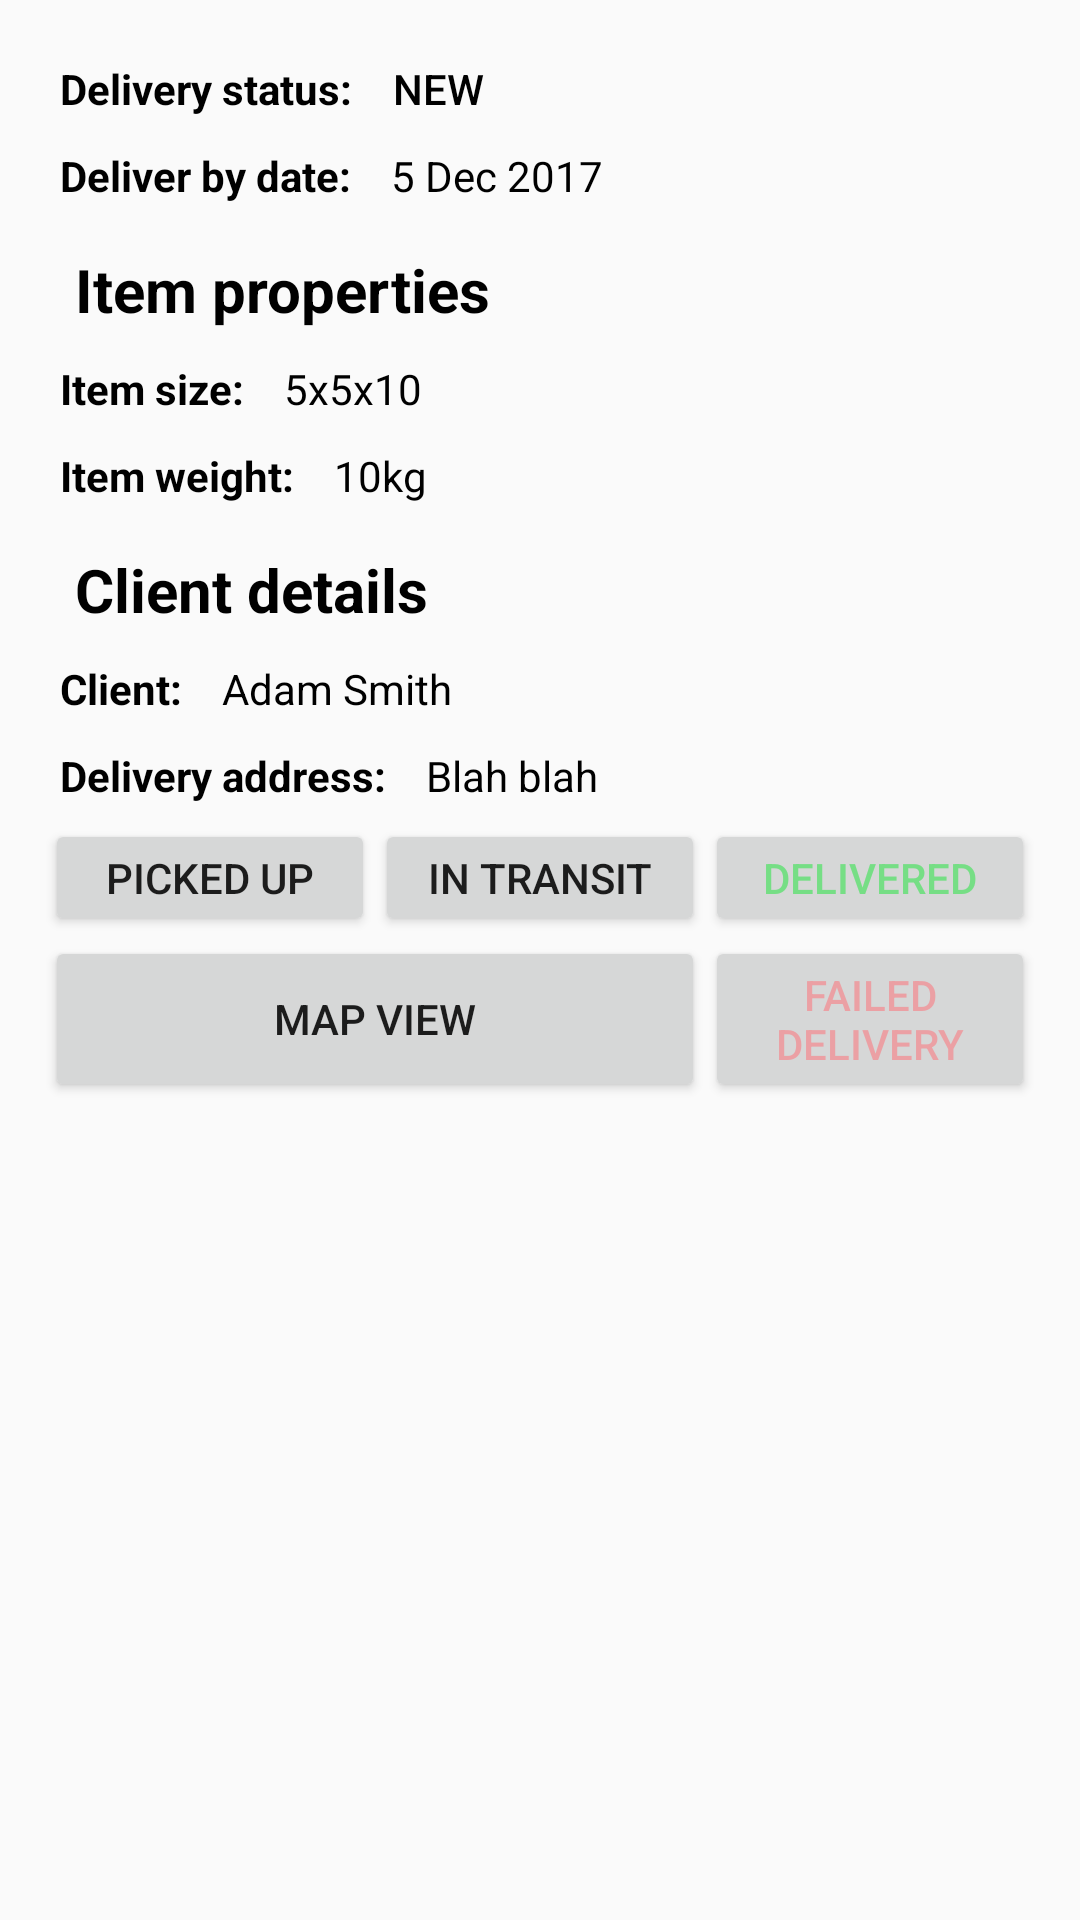

Reconstruct the res/layout file that produces this screen, plus the resources it refers to.
<!-- AndroidManifest.xml: application theme Theme.AppCompat.Light -->
<!-- res/layout/delivery_row_item.xml -->
<LinearLayout xmlns:android="http://schemas.android.com/apk/res/android"
    android:layout_width="match_parent"
    android:layout_height="match_parent"
    android:orientation="vertical"
    android:padding="15dp"
    >

    <LinearLayout
        android:layout_width="wrap_content"
        android:layout_height="wrap_content">

        <TextView
            android:id="@+id/deliveries_status_string"
            android:layout_width="wrap_content"
            android:padding="5dp"
            android:textStyle="bold"
            android:layout_height="wrap_content"
            android:text="Delivery status: "
            android:textColor="@android:color/black" />

        <TextView
            android:id="@+id/delivery_status"
            android:padding="5dp"
            android:layout_width="wrap_content"
            android:layout_height="wrap_content"
            android:text="New"
            android:textAppearance="?android:attr/textAppearanceButton"
            android:textColor="@android:color/black" />
    </LinearLayout>

    <LinearLayout
        android:layout_width="wrap_content"
        android:layout_height="wrap_content">

        <TextView
            android:id="@+id/deliver_by_string"
            android:layout_width="wrap_content"
            android:padding="5dp"
            android:layout_height="wrap_content"
            android:text="Deliver by date: "
            android:textStyle="bold"
            android:textColor="@android:color/black" />

        <TextView
            android:id="@+id/deliver_by"
            android:layout_width="wrap_content"
            android:padding="5dp"
            android:layout_height="wrap_content"
            android:text="5 Dec 2017"
            android:textColor="@android:color/black" />


    </LinearLayout>

    <TextView
        android:layout_width="wrap_content"
        android:layout_height="wrap_content"
        android:text="Item properties"
        android:paddingTop="10dp"
        android:textStyle="bold"
        android:textSize="20sp"
        android:paddingBottom="5dp"
        android:paddingLeft="10dp"
        android:textColor="@android:color/black" />

    <LinearLayout
        android:layout_width="wrap_content"
        android:layout_height="wrap_content">

        <TextView
            android:id="@+id/item_size_string"
            android:padding="5dp"
            android:layout_width="wrap_content"
            android:layout_height="wrap_content"
            android:textStyle="bold"
            android:text="Item size: "
            android:textColor="@android:color/black" />

        <TextView
            android:id="@+id/item_size"
            android:padding="5dp"
            android:layout_width="wrap_content"
            android:layout_height="wrap_content"
            android:text="5x5x10"
            android:textColor="@android:color/black" />

    </LinearLayout>

    <LinearLayout
        android:layout_width="wrap_content"
        android:layout_height="wrap_content">

        <TextView
            android:id="@+id/item_weight_string"
            android:layout_width="wrap_content"
            android:textStyle="bold"
            android:padding="5dp"
            android:layout_height="wrap_content"
            android:text="Item weight: "
            android:textColor="@android:color/black" />

        <TextView
            android:id="@+id/item_weight"
            android:layout_width="wrap_content"
            android:padding="5dp"
            android:layout_height="wrap_content"
            android:text="10kg"
            android:textColor="@android:color/black" />
    </LinearLayout>


    <TextView
        android:layout_width="wrap_content"
        android:layout_height="wrap_content"
        android:paddingTop="10dp"
        android:textStyle="bold"
        android:textSize="20sp"
        android:paddingBottom="5dp"
        android:paddingLeft="10dp"
        android:text="Client details"
        android:textColor="@android:color/black" />

    <LinearLayout
        android:layout_width="wrap_content"
        android:layout_height="wrap_content">

        <TextView
            android:id="@+id/client_name_string"
            android:layout_width="wrap_content"
            android:layout_height="wrap_content"
            android:textStyle="bold"
            android:padding="5dp"
            android:text="Client: "
            android:textColor="@android:color/black" />

        <TextView
            android:id="@+id/client_name"
            android:layout_width="wrap_content"
            android:layout_height="wrap_content"
            android:padding="5dp"
            android:text="Adam Smith"
            android:textColor="@android:color/black" />

    </LinearLayout>

    <LinearLayout
        android:layout_width="wrap_content"
        android:layout_height="wrap_content">

        <TextView
            android:id="@+id/client_address_string"
            android:layout_width="wrap_content"
            android:layout_height="wrap_content"
            android:textStyle="bold"
            android:padding="5dp"
            android:text="Delivery address: "
            android:textColor="@android:color/black" />

        <TextView
            android:id="@+id/client_address"
            android:layout_width="wrap_content"
            android:layout_height="wrap_content"
            android:padding="5dp"
            android:text="Blah blah"
            android:textColor="@android:color/black" />

    </LinearLayout>

    <LinearLayout
        android:layout_width="fill_parent"
        android:layout_height="wrap_content"
        android:orientation="horizontal">
            <Button
                android:id="@+id/status_update_picked_up_button"
                android:layout_width="0dp"
                android:minHeight="0dp"
                android:layout_height="wrap_content"
                android:layout_weight="1"
                android:text="Picked up" />

            <Button
                android:id="@+id/status_update_in_transit_button"
                android:layout_width="0dp"
                android:minHeight="0dp"
                android:layout_height="wrap_content"
                android:layout_weight="1"
                android:layout_toRightOf="@+id/status_update_picked_up_button"
                android:text="In transit" />

            <Button
                android:id="@+id/status_update_delivered_button"
                android:layout_width="0dp"
                android:minHeight="0dp"
                android:layout_height="wrap_content"
                android:layout_weight="1"
                android:textColor="@color/colorAccentSuccess"
                android:text="Delivered" />
    </LinearLayout>

    <LinearLayout
        android:layout_width="fill_parent"
        android:layout_height="wrap_content"
        android:orientation="horizontal">

            <Button
                android:id="@+id/map_view_button"
                android:layout_width="0dp"
                android:minHeight="0dp"
                android:layout_height="fill_parent"
                android:layout_weight="2"
                android:text="Map view" />

            <Button
                android:id="@+id/failed_delivery_button"
                android:layout_width="0dp"
                android:minHeight="0dp"
                android:layout_height="fill_parent"
                android:layout_weight="1"
                android:textColor="@color/colorAccentFailed"
                android:text="Failed delivery"/>
    </LinearLayout>

</LinearLayout>
<!-- resources referenced by this layout -->
<resources>
  <color name="colorAccentFailed">#81ff6a73</color>
  <color name="colorAccentSuccess">#9431e44a</color>
</resources>
